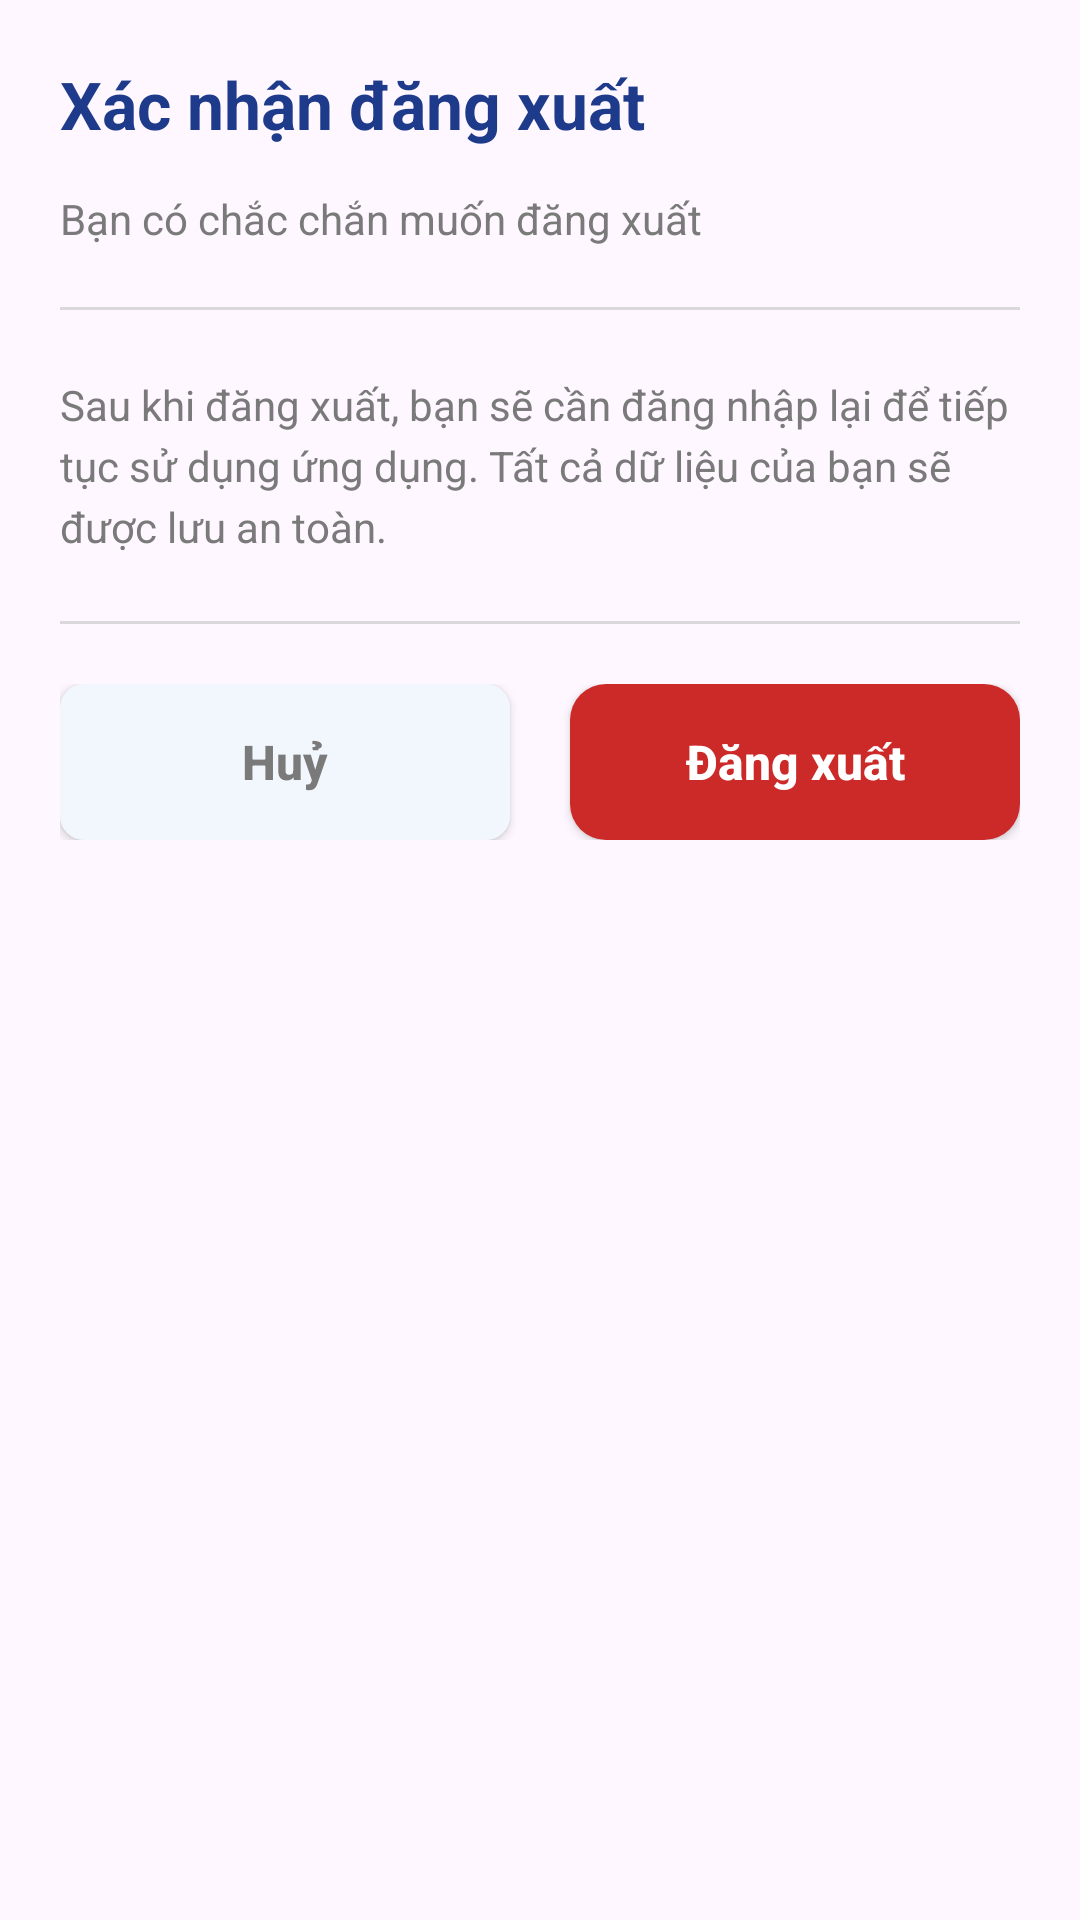

Here is an Android app screen rendered from its layout file. Give the layout XML and the strings, colors and styles it references.
<!-- AndroidManifest.xml: application theme Theme.Studezy -->
<!-- res/layout/dialog_logout_confirm.xml -->
<?xml version="1.0" encoding="utf-8"?>

<LinearLayout xmlns:android="http://schemas.android.com/apk/res/android"
    android:layout_width="match_parent"
    android:layout_height="wrap_content"
    android:orientation="vertical"
    android:padding="20dp"
    android:background="@drawable/bg_card_white">

    <TextView
        android:layout_width="wrap_content"
        android:layout_height="wrap_content"
        android:text="Xác nhận đăng xuất"
        android:textColor="#1E3A8A"
        android:textSize="22sp"
        android:textStyle="bold" />

    <TextView
        android:layout_width="wrap_content"
        android:layout_height="wrap_content"
        android:layout_marginTop="14dp"
        android:text="Bạn có chắc chắn muốn đăng xuất"
        android:textColor="#7A7A7A"
        android:textSize="14sp" />

    <View
        android:layout_width="match_parent"
        android:layout_height="1dp"
        android:layout_marginTop="20dp"
        android:background="#D9D9D9" />

    <TextView
        android:layout_width="match_parent"
        android:layout_height="wrap_content"
        android:layout_marginTop="22dp"
        android:layout_marginBottom="22dp"
        android:text="Sau khi đăng xuất, bạn sẽ cần đăng nhập lại để tiếp tục sử dụng ứng dụng. Tất cả dữ liệu của bạn sẽ được lưu an toàn."
        android:textColor="#7A7A7A"
        android:textSize="14sp"
        android:lineSpacingExtra="4dp" />

    <View
        android:layout_width="match_parent"
        android:layout_height="1dp"
        android:layout_marginBottom="20dp"
        android:background="#D9D9D9" />

    <LinearLayout
        android:layout_width="match_parent"
        android:layout_height="wrap_content"
        android:orientation="horizontal">

        <androidx.appcompat.widget.AppCompatButton
            android:id="@+id/btnCancelLogout"
            android:layout_width="0dp"
            android:layout_height="52dp"
            android:layout_weight="1"
            android:layout_marginEnd="10dp"
            android:background="@drawable/bg_btn_cancel"
            android:text="Huỷ"
            android:textAllCaps="false"
            android:textColor="#7A7A7A"
            android:textSize="16sp"
            android:textStyle="bold" />

        <androidx.appcompat.widget.AppCompatButton
            android:id="@+id/btnConfirmLogout"
            android:layout_width="0dp"
            android:layout_height="52dp"
            android:layout_weight="1"
            android:layout_marginStart="10dp"
            android:background="@drawable/bg_btn_logout"
            android:text="Đăng xuất"
            android:textAllCaps="false"
            android:textColor="#FFFFFF"
            android:textSize="16sp"
            android:textStyle="bold" />
    </LinearLayout>

</LinearLayout>
<!-- resources referenced by this layout -->
<resources>
  <!-- drawable bg_btn_cancel (drawable) -->
  <?xml version="1.0" encoding="utf-8"?>
  
  <shape xmlns:android="http://schemas.android.com/apk/res/android">
      <solid android:color="#F1F7FC" />
      <corners android:radius="8dp" />
  </shape>
  <!-- drawable bg_btn_logout (drawable) -->
  <?xml version="1.0" encoding="utf-8"?>
  
  <shape xmlns:android="http://schemas.android.com/apk/res/android">
      <solid android:color="#CC2929" />
      <corners android:radius="12dp" />
  </shape>
  <style name="Theme.Studezy" parent="Base.Theme.Studezy" />
  <style name="Base.Theme.Studezy" parent="Theme.Material3.DayNight.NoActionBar">
          
          
      </style>
</resources>
